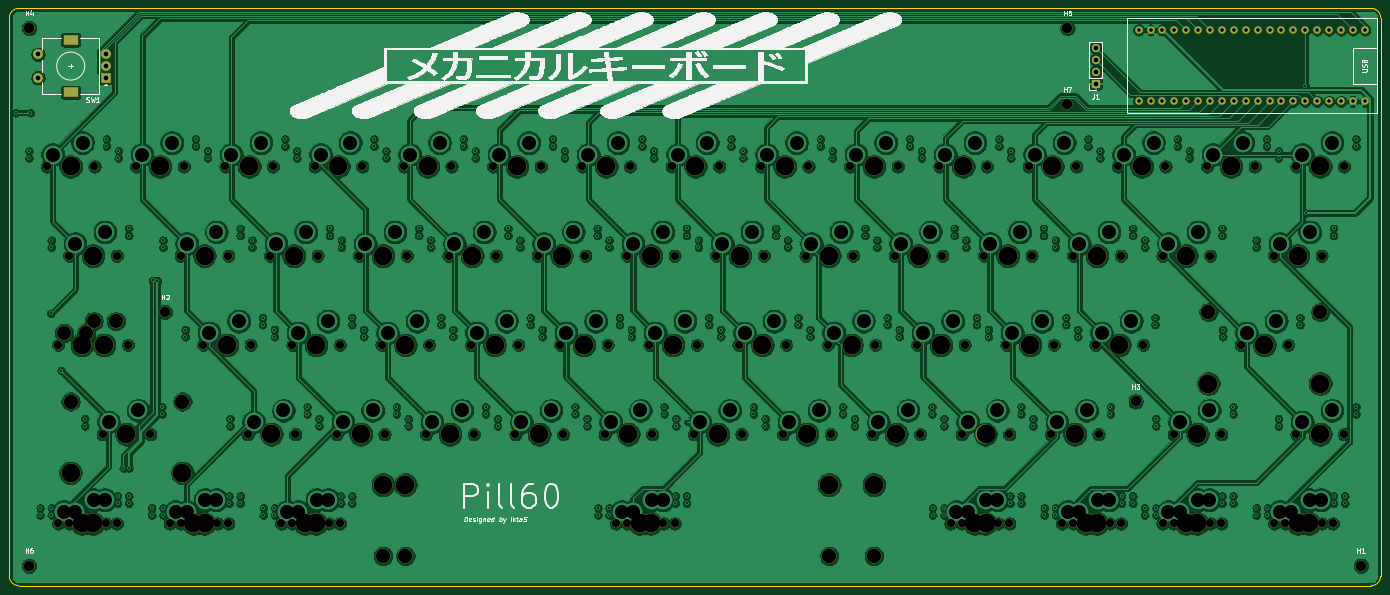
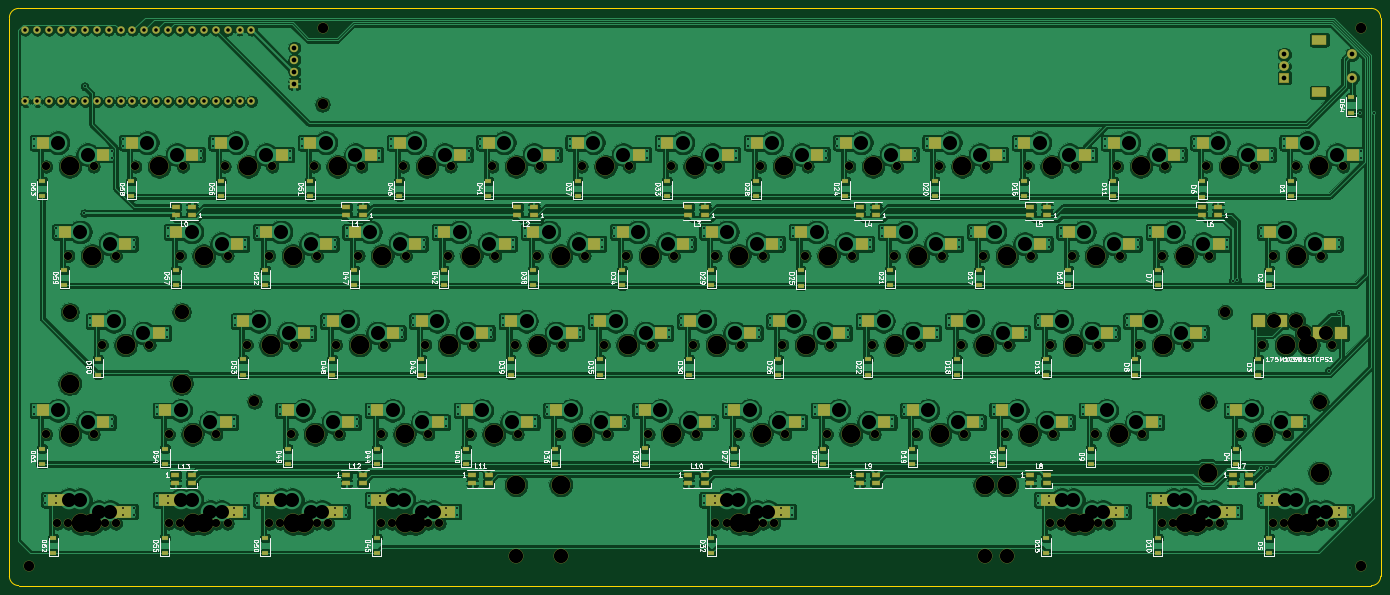
Circuit board: 11 layer files. Board 292.7 x 123.2 mm.
- bottom_copper: Pill60-B_Cu.gbr (937967 bytes)
- bottom_mask: Pill60-B_Mask.gbr (22383 bytes)
- paste: Pill60-B_Paste.gbr (12554 bytes)
- bottom_silk: Pill60-B_SilkS.gbr (95445 bytes)
- outline: Pill60-Edge_Cuts.gbr (1295 bytes)
- top_copper: Pill60-F_Cu.gbr (978689 bytes)
- top_mask: Pill60-F_Mask.gbr (11379 bytes)
- paste: Pill60-F_Paste.gbr (472 bytes)
- top_silk: Pill60-F_SilkS.gbr (236995 bytes)
- drill: Pill60-NPTH.drl (4503 bytes)
- drill: Pill60-PTH.drl (9002 bytes)

=== bottom_copper: Pill60-B_Cu.gbr (937967 bytes, source omitted) ===
=== bottom_mask: Pill60-B_Mask.gbr (22383 bytes, source omitted) ===
=== paste: Pill60-B_Paste.gbr (12554 bytes, source omitted) ===
=== bottom_silk: Pill60-B_SilkS.gbr (95445 bytes, source omitted) ===
=== outline: Pill60-Edge_Cuts.gbr ===
%TF.GenerationSoftware,KiCad,Pcbnew,(5.1.6)-1*%
%TF.CreationDate,2020-08-21T02:10:49+07:00*%
%TF.ProjectId,Pill60,50696c6c-3630-42e6-9b69-6361645f7063,rev?*%
%TF.SameCoordinates,Original*%
%TF.FileFunction,Profile,NP*%
%FSLAX46Y46*%
G04 Gerber Fmt 4.6, Leading zero omitted, Abs format (unit mm)*
G04 Created by KiCad (PCBNEW (5.1.6)-1) date 2020-08-21 02:10:49*
%MOMM*%
%LPD*%
G01*
G04 APERTURE LIST*
%TA.AperFunction,Profile*%
%ADD10C,0.200000*%
%TD*%
G04 APERTURE END LIST*
D10*
X346280265Y-182707853D02*
G75*
G02*
X344280265Y-184707853I-2000000J0D01*
G01*
X346280265Y-152657893D02*
X346280265Y-182707853D01*
X188022265Y-184707853D02*
X344280265Y-184707853D01*
X55579915Y-184707853D02*
G75*
G02*
X53579915Y-182707853I0J2000000D01*
G01*
X55579915Y-184707853D02*
X188022265Y-184707853D01*
X53579915Y-95507693D02*
X53579915Y-182707853D01*
X53579916Y-63507693D02*
G75*
G02*
X55579915Y-61507694I1999999J0D01*
G01*
X55579915Y-61507693D02*
X59579915Y-61507693D01*
X53579915Y-95507693D02*
X53579915Y-63507693D01*
X344280265Y-61507693D02*
G75*
G02*
X346280265Y-63507693I0J-2000000D01*
G01*
X346280265Y-152657893D02*
X346280265Y-63507693D01*
X340280265Y-61507693D02*
X344280265Y-61507693D01*
X340280265Y-61507693D02*
X59579915Y-61507693D01*
M02*

=== top_copper: Pill60-F_Cu.gbr (978689 bytes, source omitted) ===
=== top_mask: Pill60-F_Mask.gbr (11379 bytes, source omitted) ===
=== paste: Pill60-F_Paste.gbr ===
%TF.GenerationSoftware,KiCad,Pcbnew,(5.1.6)-1*%
%TF.CreationDate,2020-08-21T02:10:49+07:00*%
%TF.ProjectId,Pill60,50696c6c-3630-42e6-9b69-6361645f7063,rev?*%
%TF.SameCoordinates,Original*%
%TF.FileFunction,Paste,Top*%
%TF.FilePolarity,Positive*%
%FSLAX46Y46*%
G04 Gerber Fmt 4.6, Leading zero omitted, Abs format (unit mm)*
G04 Created by KiCad (PCBNEW (5.1.6)-1) date 2020-08-21 02:10:49*
%MOMM*%
%LPD*%
G01*
G04 APERTURE LIST*
G04 APERTURE END LIST*
M02*

=== top_silk: Pill60-F_SilkS.gbr (236995 bytes, source omitted) ===
=== drill: Pill60-NPTH.drl ===
M48
; DRILL file {KiCad (5.1.6)-1} date 08/21/20 02:10:46
; FORMAT={-:-/ absolute / metric / decimal}
; #@! TF.CreationDate,2020-08-21T02:10:46+07:00
; #@! TF.GenerationSoftware,Kicad,Pcbnew,(5.1.6)-1
; #@! TF.FileFunction,NonPlated,1,2,NPTH
FMAT,2
METRIC
T1C1.750
T2C2.200
T3C3.000
T4C3.048
T5C3.988
%
G90
G05
T1
X254.476Y-171.45
X264.636Y-171.45
X118.745Y-95.25
X128.905Y-95.25
X183.039Y-171.45
X193.199Y-171.45
X209.232Y-133.35
X219.392Y-133.35
X199.707Y-152.4
X209.867Y-152.4
X328.295Y-152.4
X338.455Y-152.4
X280.67Y-171.45
X290.83Y-171.45
X113.983Y-133.35
X124.142Y-133.35
X113.983Y-171.45
X124.142Y-171.45
X309.245Y-95.25
X319.405Y-95.25
X111.601Y-171.45
X121.761Y-171.45
X328.295Y-95.25
X338.455Y-95.25
X156.845Y-95.25
X167.005Y-95.25
X90.17Y-171.45
X100.33Y-171.45
X290.195Y-95.25
X300.355Y-95.25
X242.57Y-114.3
X252.73Y-114.3
X90.17Y-114.3
X100.33Y-114.3
X275.907Y-152.4
X286.067Y-152.4
X252.095Y-95.25
X262.255Y-95.25
X271.145Y-95.25
X281.305Y-95.25
X266.382Y-133.35
X276.542Y-133.35
X323.532Y-114.3
X333.692Y-114.3
X256.858Y-171.45
X267.017Y-171.45
X302.101Y-152.4
X312.261Y-152.4
X261.62Y-114.3
X271.78Y-114.3
X280.67Y-114.3
X290.83Y-114.3
X204.47Y-114.3
X214.63Y-114.3
X285.433Y-133.35
X295.592Y-133.35
X166.37Y-114.3
X176.53Y-114.3
X63.976Y-171.45
X74.136Y-171.45
X194.945Y-95.25
X205.105Y-95.25
X137.795Y-95.25
X147.955Y-95.25
X94.932Y-133.35
X105.093Y-133.35
X66.358Y-114.3
X76.517Y-114.3
X247.332Y-133.35
X257.493Y-133.35
X218.757Y-152.4
X228.917Y-152.4
X161.607Y-152.4
X171.767Y-152.4
X323.532Y-171.45
X333.692Y-171.45
X185.42Y-114.3
X195.58Y-114.3
X133.032Y-133.35
X143.192Y-133.35
X142.558Y-152.4
X152.718Y-152.4
X233.045Y-95.25
X243.205Y-95.25
X73.501Y-152.4
X83.661Y-152.4
X316.389Y-133.35
X326.549Y-133.35
X171.132Y-133.35
X181.292Y-133.35
X152.082Y-133.35
X162.243Y-133.35
X185.42Y-171.45
X195.58Y-171.45
X299.72Y-114.3
X309.88Y-114.3
X123.507Y-152.4
X133.667Y-152.4
X80.645Y-95.25
X90.805Y-95.25
X213.995Y-95.25
X224.155Y-95.25
X87.789Y-171.45
X97.949Y-171.45
X66.358Y-171.45
X76.517Y-171.45
X128.27Y-114.3
X138.43Y-114.3
X63.976Y-133.35
X74.136Y-133.35
X190.183Y-133.35
X200.343Y-133.35
X223.52Y-114.3
X233.68Y-114.3
X104.457Y-152.4
X114.617Y-152.4
X147.32Y-114.3
X157.48Y-114.3
X109.22Y-114.3
X119.38Y-114.3
X325.914Y-171.45
X336.074Y-171.45
X99.695Y-95.25
X109.855Y-95.25
X302.101Y-171.45
X312.261Y-171.45
X180.657Y-152.4
X190.817Y-152.4
X68.739Y-133.35
X78.899Y-133.35
X61.595Y-95.25
X71.755Y-95.25
X237.807Y-152.4
X247.968Y-152.4
X228.282Y-133.35
X238.442Y-133.35
X256.858Y-152.4
X267.017Y-152.4
X299.72Y-171.45
X309.88Y-171.45
X278.289Y-171.45
X288.449Y-171.45
X175.895Y-95.25
X186.055Y-95.25
T2
X86.83Y-126.35
X293.99Y-145.4
X279.42Y-65.74
X279.43Y-82.02
X57.81Y-180.47
X342.04Y-180.46
X57.82Y-65.75
T3
X65.246Y-130.81
X71.596Y-128.27
X70.009Y-130.81
X76.359Y-128.27
T4
X66.643Y-145.415
X90.519Y-145.415
X309.531Y-126.365
X333.407Y-126.365
X133.35Y-178.435
X228.6Y-178.435
X138.119Y-178.435
X238.119Y-178.435
T5
X276.225Y-95.25
X271.462Y-133.35
X328.613Y-114.3
X261.938Y-171.45
X307.181Y-152.4
X266.7Y-114.3
X285.75Y-114.3
X209.55Y-114.3
X290.512Y-133.35
X171.45Y-114.3
X69.056Y-171.45
X200.025Y-95.25
X142.875Y-95.25
X100.012Y-133.35
X71.438Y-114.3
X252.412Y-133.35
X223.837Y-152.4
X166.688Y-152.4
X328.613Y-171.45
X190.5Y-114.3
X138.112Y-133.35
X147.637Y-152.4
X238.125Y-95.25
X66.643Y-160.655
X78.581Y-152.4
X90.519Y-160.655
X309.531Y-141.605
X321.469Y-133.35
X333.407Y-141.605
X176.213Y-133.35
X157.162Y-133.35
X133.35Y-163.195
X190.5Y-171.45
X228.6Y-163.195
X304.8Y-114.3
X128.588Y-152.4
X85.725Y-95.25
X219.075Y-95.25
X92.869Y-171.45
X71.438Y-171.45
X133.35Y-114.3
X69.056Y-133.35
X195.262Y-133.35
X228.6Y-114.3
X109.537Y-152.4
X152.4Y-114.3
X114.3Y-114.3
X330.994Y-171.45
X104.775Y-95.25
X307.181Y-171.45
X185.737Y-152.4
X73.819Y-133.35
X66.675Y-95.25
X242.887Y-152.4
X233.362Y-133.35
X261.938Y-152.4
X304.8Y-171.45
X283.369Y-171.45
X180.975Y-95.25
X259.556Y-171.45
X123.825Y-95.25
X138.119Y-163.195
X188.119Y-171.45
X238.119Y-163.195
X214.312Y-133.35
X204.787Y-152.4
X333.375Y-152.4
X285.75Y-171.45
X119.062Y-133.35
X119.062Y-171.45
X314.325Y-95.25
X116.681Y-171.45
X333.375Y-95.25
X161.925Y-95.25
X95.25Y-171.45
X295.275Y-95.25
X247.65Y-114.3
X95.25Y-114.3
X280.988Y-152.4
X257.175Y-95.25
T0
M30

=== drill: Pill60-PTH.drl (9002 bytes, source omitted) ===
